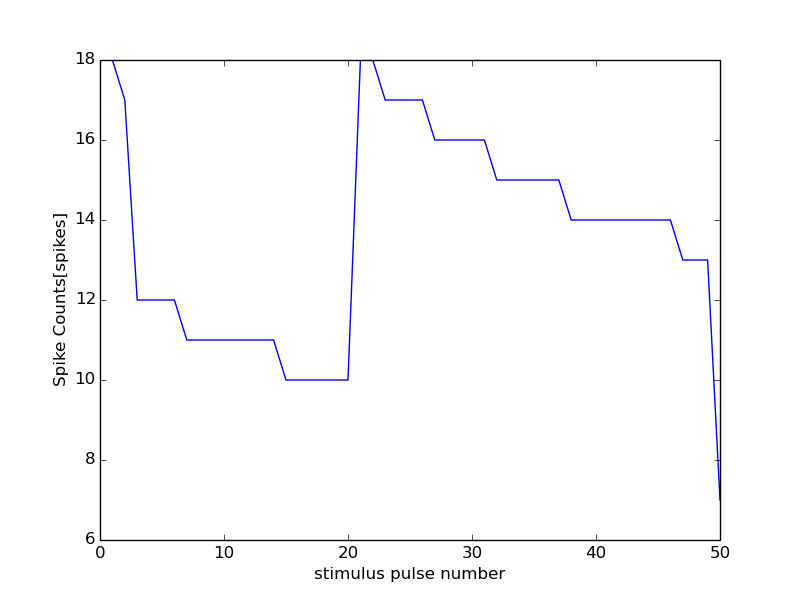

The file beside this chart, header and first rows:
56000, 19500
0, 0
1, 18
2, 17
3, 12
4, 12
5, 12
6, 12
7, 11
8, 11
9, 11
10, 11
11, 11
12, 11
13, 11
14, 11
15, 10
16, 10
17, 10
18, 10
19, 10
20, 10
21, 18
22, 18
23, 17
24, 17
25, 17
26, 17
27, 16
28, 16
29, 16
30, 16
31, 16
32, 15
33, 15
34, 15
35, 15
36, 15
37, 15
38, 14
39, 14
40, 14
41, 14
42, 14
43, 14
44, 14
45, 14
46, 14
47, 13
48, 13
49, 13
50, 7
